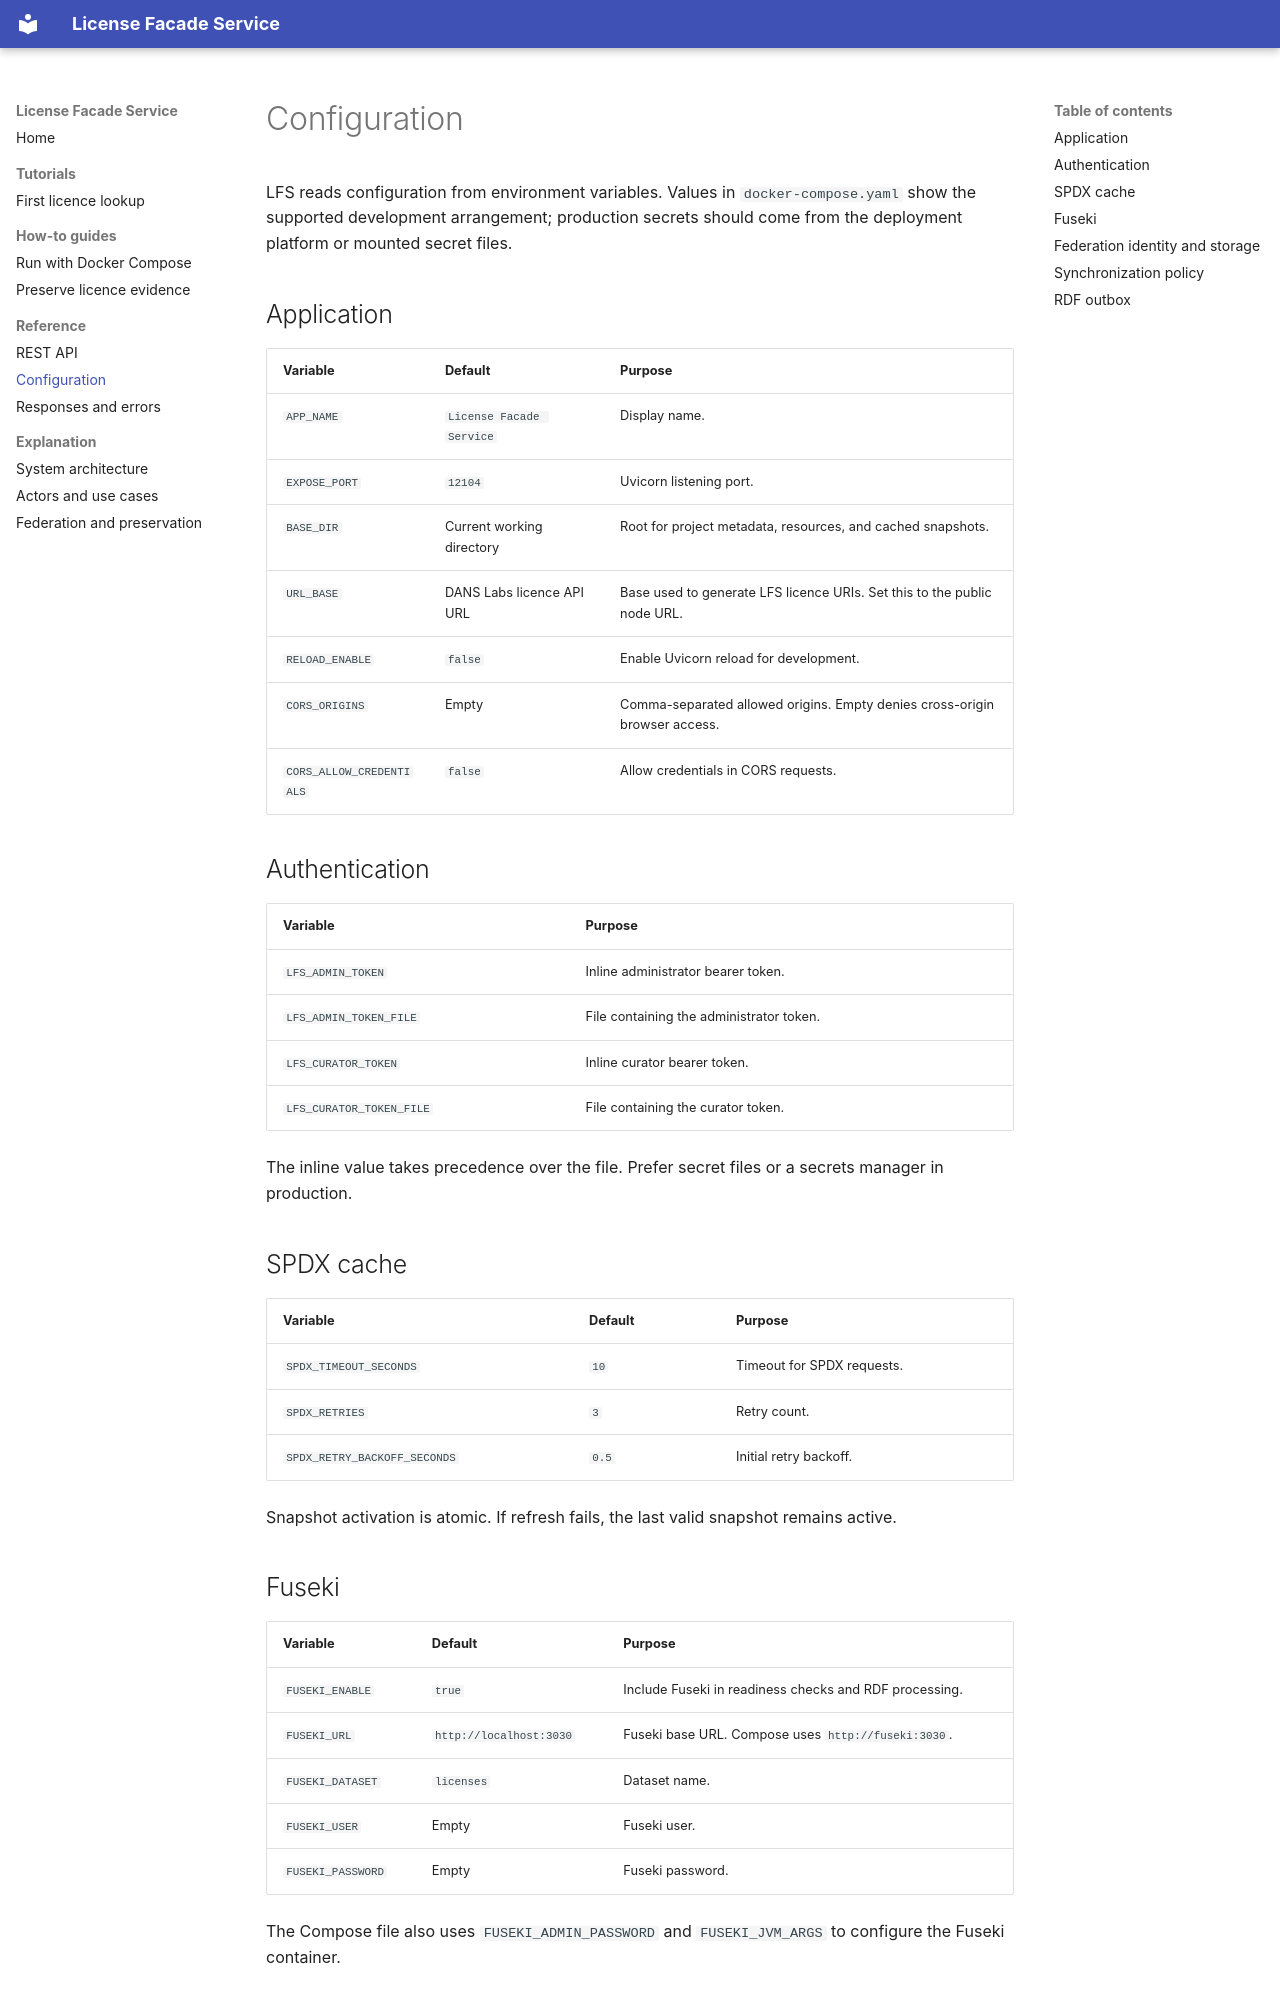

repository: EOSC-EDEN/license-facade-service · page: reference/configuration/index.html · generator: mkdocs

# Configuration

LFS reads configuration from environment variables. Values in `docker-compose.yaml` show the supported development arrangement; production secrets should come from the deployment platform or mounted secret files.

## Application

| Variable | Default | Purpose |
|---|---|---|
| `APP_NAME` | `License Facade Service` | Display name. |
| `EXPOSE_PORT` | `12104` | Uvicorn listening port. |
| `BASE_DIR` | Current working directory | Root for project metadata, resources, and cached snapshots. |
| `URL_BASE` | DANS Labs licence API URL | Base used to generate LFS licence URIs. Set this to the public node URL. |
| `RELOAD_ENABLE` | `false` | Enable Uvicorn reload for development. |
| `CORS_ORIGINS` | Empty | Comma-separated allowed origins. Empty denies cross-origin browser access. |
| `CORS_ALLOW_CREDENTIALS` | `false` | Allow credentials in CORS requests. |

## Authentication

| Variable | Purpose |
|---|---|
| `LFS_ADMIN_TOKEN` | Inline administrator bearer token. |
| `LFS_ADMIN_TOKEN_FILE` | File containing the administrator token. |
| `LFS_CURATOR_TOKEN` | Inline curator bearer token. |
| `LFS_CURATOR_TOKEN_FILE` | File containing the curator token. |

The inline value takes precedence over the file. Prefer secret files or a secrets manager in production.

## SPDX cache

| Variable | Default | Purpose |
|---|---|---|
| `SPDX_TIMEOUT_SECONDS` | `10` | Timeout for SPDX requests. |
| `SPDX_RETRIES` | `3` | Retry count. |
| `SPDX_RETRY_BACKOFF_SECONDS` | `0.5` | Initial retry backoff. |

Snapshot activation is atomic. If refresh fails, the last valid snapshot remains active.

## Fuseki

| Variable | Default | Purpose |
|---|---|---|
| `FUSEKI_ENABLE` | `true` | Include Fuseki in readiness checks and RDF processing. |
| `FUSEKI_URL` | `http://localhost:3030` | Fuseki base URL. Compose uses `http://fuseki:3030`. |
| `FUSEKI_DATASET` | `licenses` | Dataset name. |
| `FUSEKI_USER` | Empty | Fuseki user. |
| `FUSEKI_PASSWORD` | Empty | Fuseki password. |

The Compose file also uses `FUSEKI_ADMIN_PASSWORD` and `FUSEKI_JVM_ARGS` to configure the Fuseki container.
